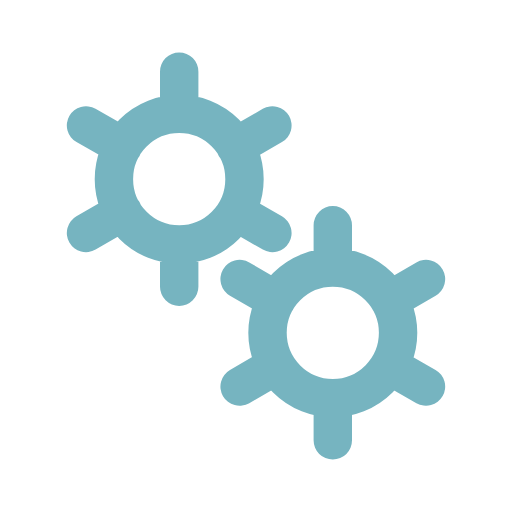
t = 0.00 s
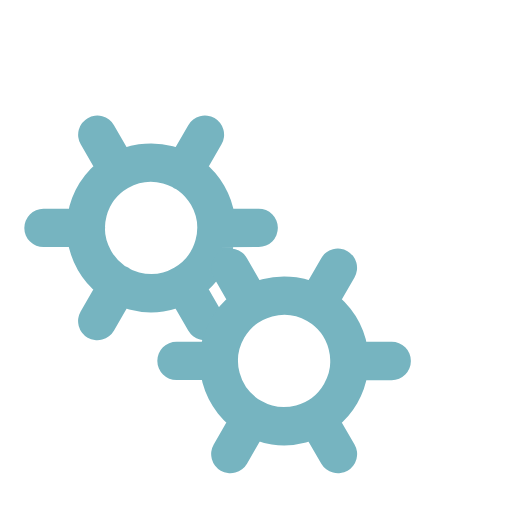
t = 0.50 s
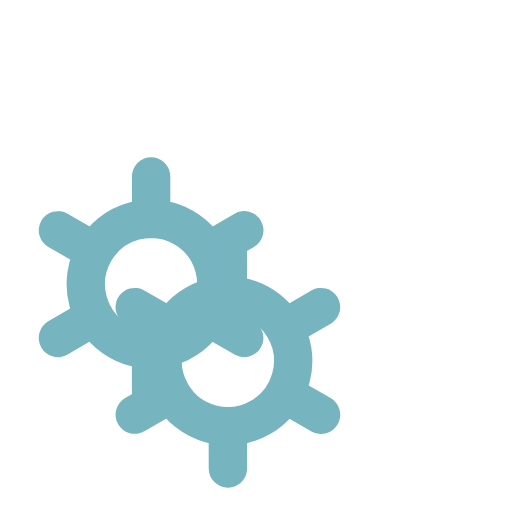
t = 1.00 s
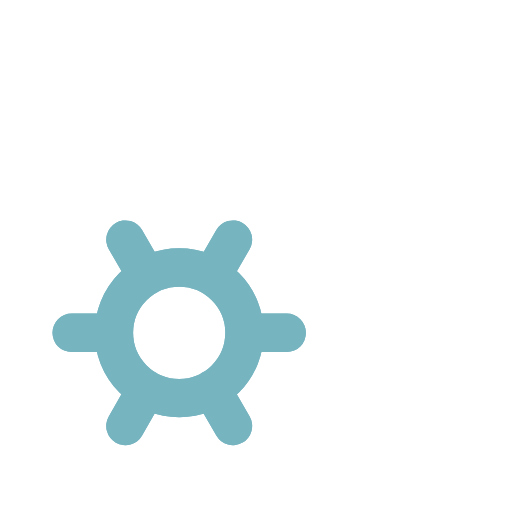
t = 1.50 s

The animated SVG that drew these frames (rendered in a browser with its animation timeline set to each time). Animation: 2 SMIL elements (animateTransform=2); one cycle of 2.00 s, repeats indefinitely.

<svg xmlns="http://www.w3.org/2000/svg" viewBox="0 0 200 200"><path fill="none" d="M0 0h200v200H0z"></path><path fill="none" stroke-linecap="round" stroke="#76B4C0" stroke-width="15" transform-origin="center" d="M70 95.5V112m0-84v16.5m0 0a25.5 25.5 0 1 0 0 51 25.5 25.5 0 0 0 0-51Zm36.4 4.5L92 57.3M33.6 91 48 82.7m0-25.5L33.6 49m58.5 33.8 14.3 8.2"><animateTransform type="rotate" attributeName="transform" calcMode="spline" dur="2" values="0;-120" keyTimes="0;1" keySplines="0 0 1 1" repeatCount="indefinite"></animateTransform></path><path fill="none" stroke-linecap="round" stroke="#76B4C0" stroke-width="15" transform-origin="center" d="M130 155.5V172m0-84v16.5m0 0a25.5 25.5 0 1 0 0 51 25.5 25.5 0 0 0 0-51Zm36.4 4.5-14.3 8.3M93.6 151l14.3-8.3m0-25.4L93.6 109m58.5 33.8 14.3 8.2"><animateTransform type="rotate" attributeName="transform" calcMode="spline" dur="2" values="0;120" keyTimes="0;1" keySplines="0 0 1 1" repeatCount="indefinite"></animateTransform></path></svg>
